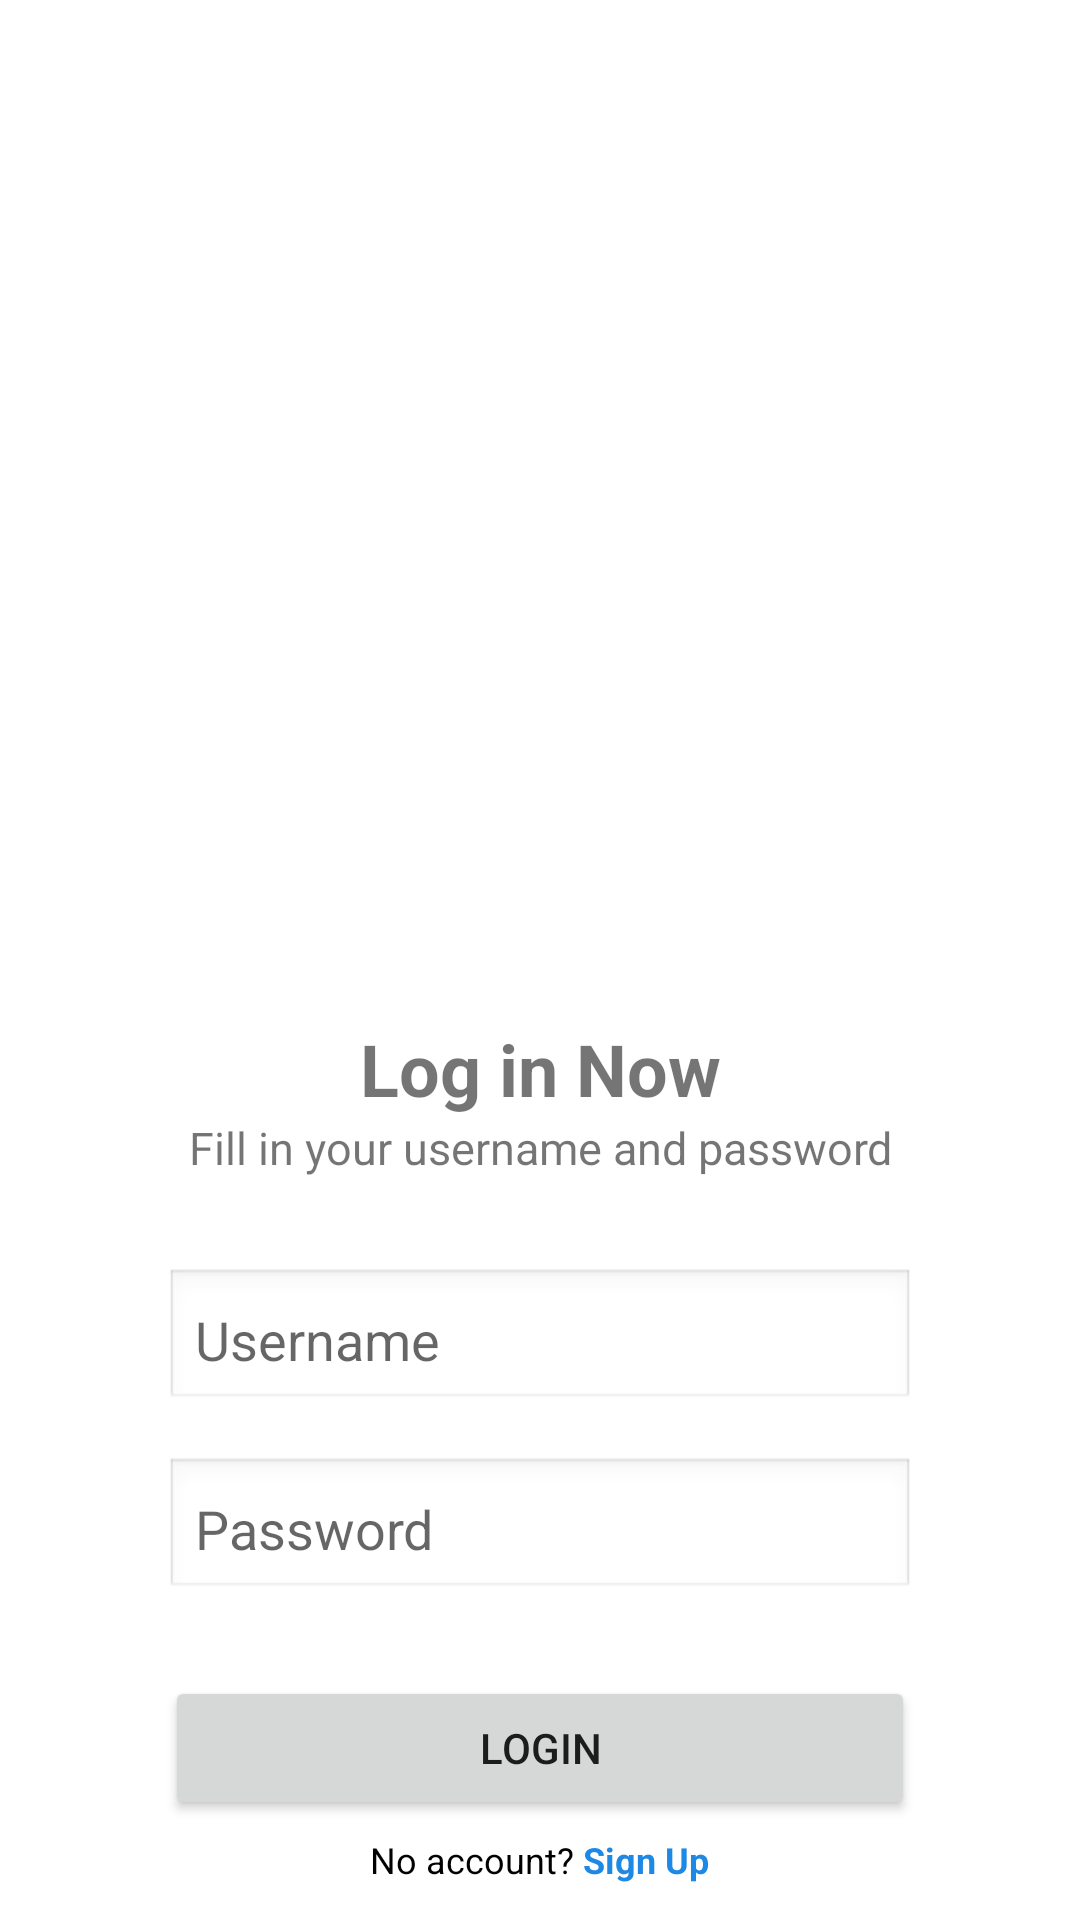

Android layout source for this screen:
<!-- AndroidManifest.xml: application theme Theme.UMHackathon -->
<!-- res/layout/login.xml -->
<?xml version="1.0" encoding="utf-8"?>
<androidx.constraintlayout.widget.ConstraintLayout xmlns:android="http://schemas.android.com/apk/res/android"
    android:layout_width="match_parent"
    android:layout_height="match_parent">

    <LinearLayout
        android:layout_width="match_parent"
        android:layout_height="match_parent"
        android:orientation="vertical"
        android:gravity="center_horizontal"
        android:paddingTop="170dp"
        android:background="#FFFFFF">

        <ImageView
            android:id="@+id/logoImage"
            android:layout_width="150dp"
            android:layout_height="150dp"
            android:src="@drawable/ic_launcher_foreground"
            android:contentDescription="Logo"
            android:layout_marginBottom="20dp"/>

        <TextView
            android:layout_width="match_parent"
            android:layout_height="wrap_content"
            android:text="Log in Now"
            android:textSize="24sp"
            android:textStyle="bold"
            android:gravity="center" />

        <TextView
            android:layout_width="match_parent"
            android:layout_height="wrap_content"
            android:text="Fill in your username and password"
            android:textSize="15sp"
            android:gravity="center"
            android:layout_marginBottom="30dp"/>

        <EditText
            android:id="@+id/usernameField"
            android:layout_width="250dp"
            android:layout_height="wrap_content"
            android:hint="Username"
            android:layout_marginBottom="15dp"
            android:padding="10dp"
            android:background="@android:drawable/edit_text"
            android:inputType="textPersonName"/>

        <EditText
            android:id="@+id/passwordField"
            android:layout_width="250dp"
            android:layout_height="wrap_content"
            android:hint="Password"
            android:layout_marginBottom="25dp"
            android:padding="10dp"
            android:background="@android:drawable/edit_text"
            android:inputType="textPassword"/>

        <Button
            android:id="@+id/loginButton"
            android:layout_width="250dp"
            android:layout_height="wrap_content"
            android:text="Login"
            android:layout_marginBottom="5dp"/>

        <LinearLayout
            android:layout_width="wrap_content"
            android:layout_height="wrap_content"
            android:orientation="horizontal"
            android:gravity="center">

            <TextView
                android:layout_width="wrap_content"
                android:layout_height="wrap_content"
                android:text="No account? "
                android:textSize="12sp"
                android:textColor="#000000"/>

            <TextView
                android:id="@+id/signUp"
                android:layout_width="wrap_content"
                android:layout_height="wrap_content"
                android:text="Sign Up"
                android:textSize="12sp"
                android:textColor="#1E88E5"
                android:textStyle="bold"
                android:clickable="true"
                android:focusable="true"/>
        </LinearLayout>


    </LinearLayout>

</androidx.constraintlayout.widget.ConstraintLayout>
<!-- resources referenced by this layout -->
<resources>
  <style name="Theme.UMHackathon" parent="Theme.MaterialComponents.DayNight.DarkActionBar">
          
          <item name="colorPrimary">@color/purple_500</item>
          <item name="colorPrimaryVariant">@color/purple_700</item>
          <item name="colorOnPrimary">@color/white</item>
          
          <item name="colorSecondary">@color/teal_200</item>
          <item name="colorSecondaryVariant">@color/teal_700</item>
          <item name="colorOnSecondary">@color/black</item>
          
          <item name="android:statusBarColor">?attr/colorPrimaryVariant</item>
          
      </style>
  <!-- not gathered from this repository: default colours our renderer supplied (Android Studio template values) -->
  <color name="purple_500">#FF6200EE</color>
  <color name="purple_700">#FF3700B3</color>
  <color name="teal_200">#FF03DAC5</color>
  <color name="teal_700">#FF018786</color>
  <color name="black">#FF000000</color>
  <color name="white">#FFFFFFFF</color>
</resources>
